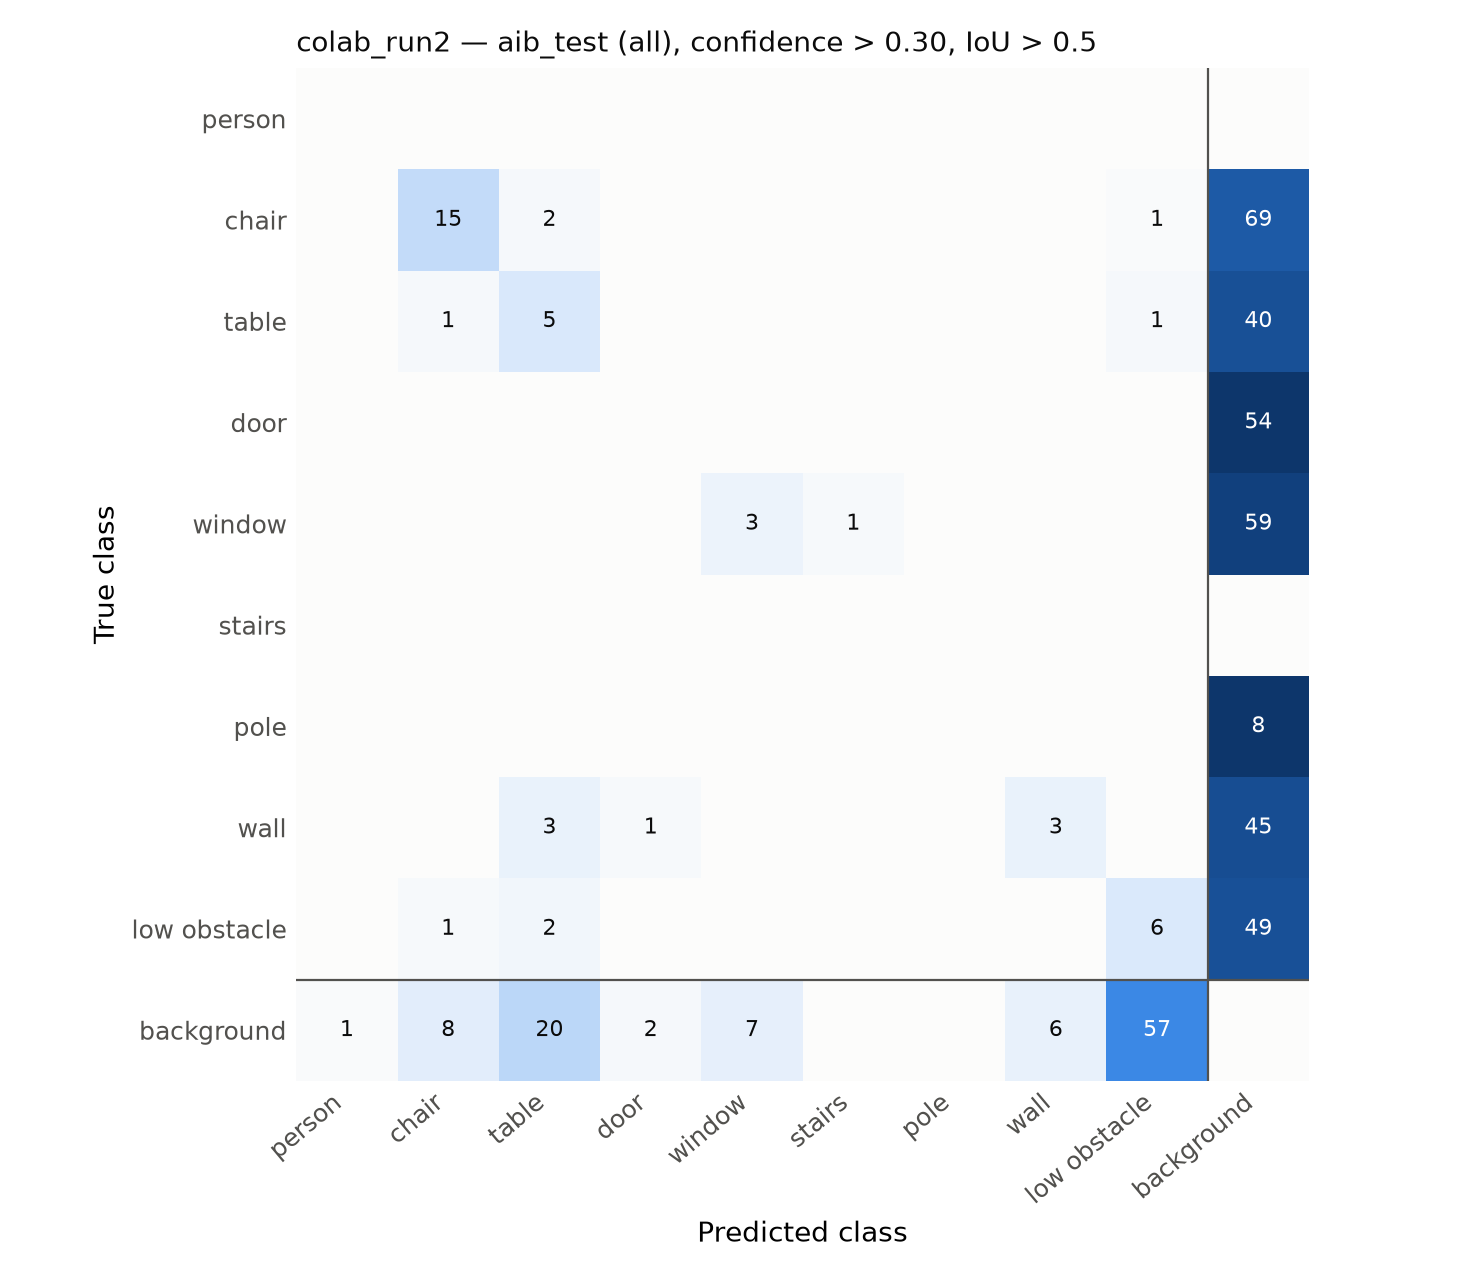

The data file committed next to this chart (first rows):
true \ predicted, person, chair, table, door, door_glass, window, stairs, pole, handrail, wall, low_obstacle, other, background
person, 0, 0, 0, 0, 0, 0, 0, 0, 0, 0, 0, 0, 0
chair, 0, 15, 2, 0, 0, 0, 0, 0, 0, 0, 1, 0, 69
table, 0, 1, 5, 0, 0, 0, 0, 0, 0, 0, 1, 0, 40
door, 0, 0, 0, 0, 0, 0, 0, 0, 0, 0, 0, 0, 54
door_glass, 0, 0, 0, 0, 0, 0, 0, 0, 0, 0, 0, 0, 0
window, 0, 0, 0, 0, 0, 3, 1, 0, 0, 0, 0, 0, 59
stairs, 0, 0, 0, 0, 0, 0, 0, 0, 0, 0, 0, 0, 0
pole, 0, 0, 0, 0, 0, 0, 0, 0, 0, 0, 0, 0, 8
handrail, 0, 0, 0, 0, 0, 0, 0, 0, 0, 0, 0, 0, 0
wall, 0, 0, 3, 1, 0, 0, 0, 0, 0, 3, 0, 0, 45
low_obstacle, 0, 1, 2, 0, 0, 0, 0, 0, 0, 0, 6, 0, 49
other, 0, 0, 0, 0, 0, 0, 0, 0, 0, 0, 0, 0, 0
background, 1, 8, 20, 2, 0, 7, 0, 0, 0, 6, 57, 0, 0
